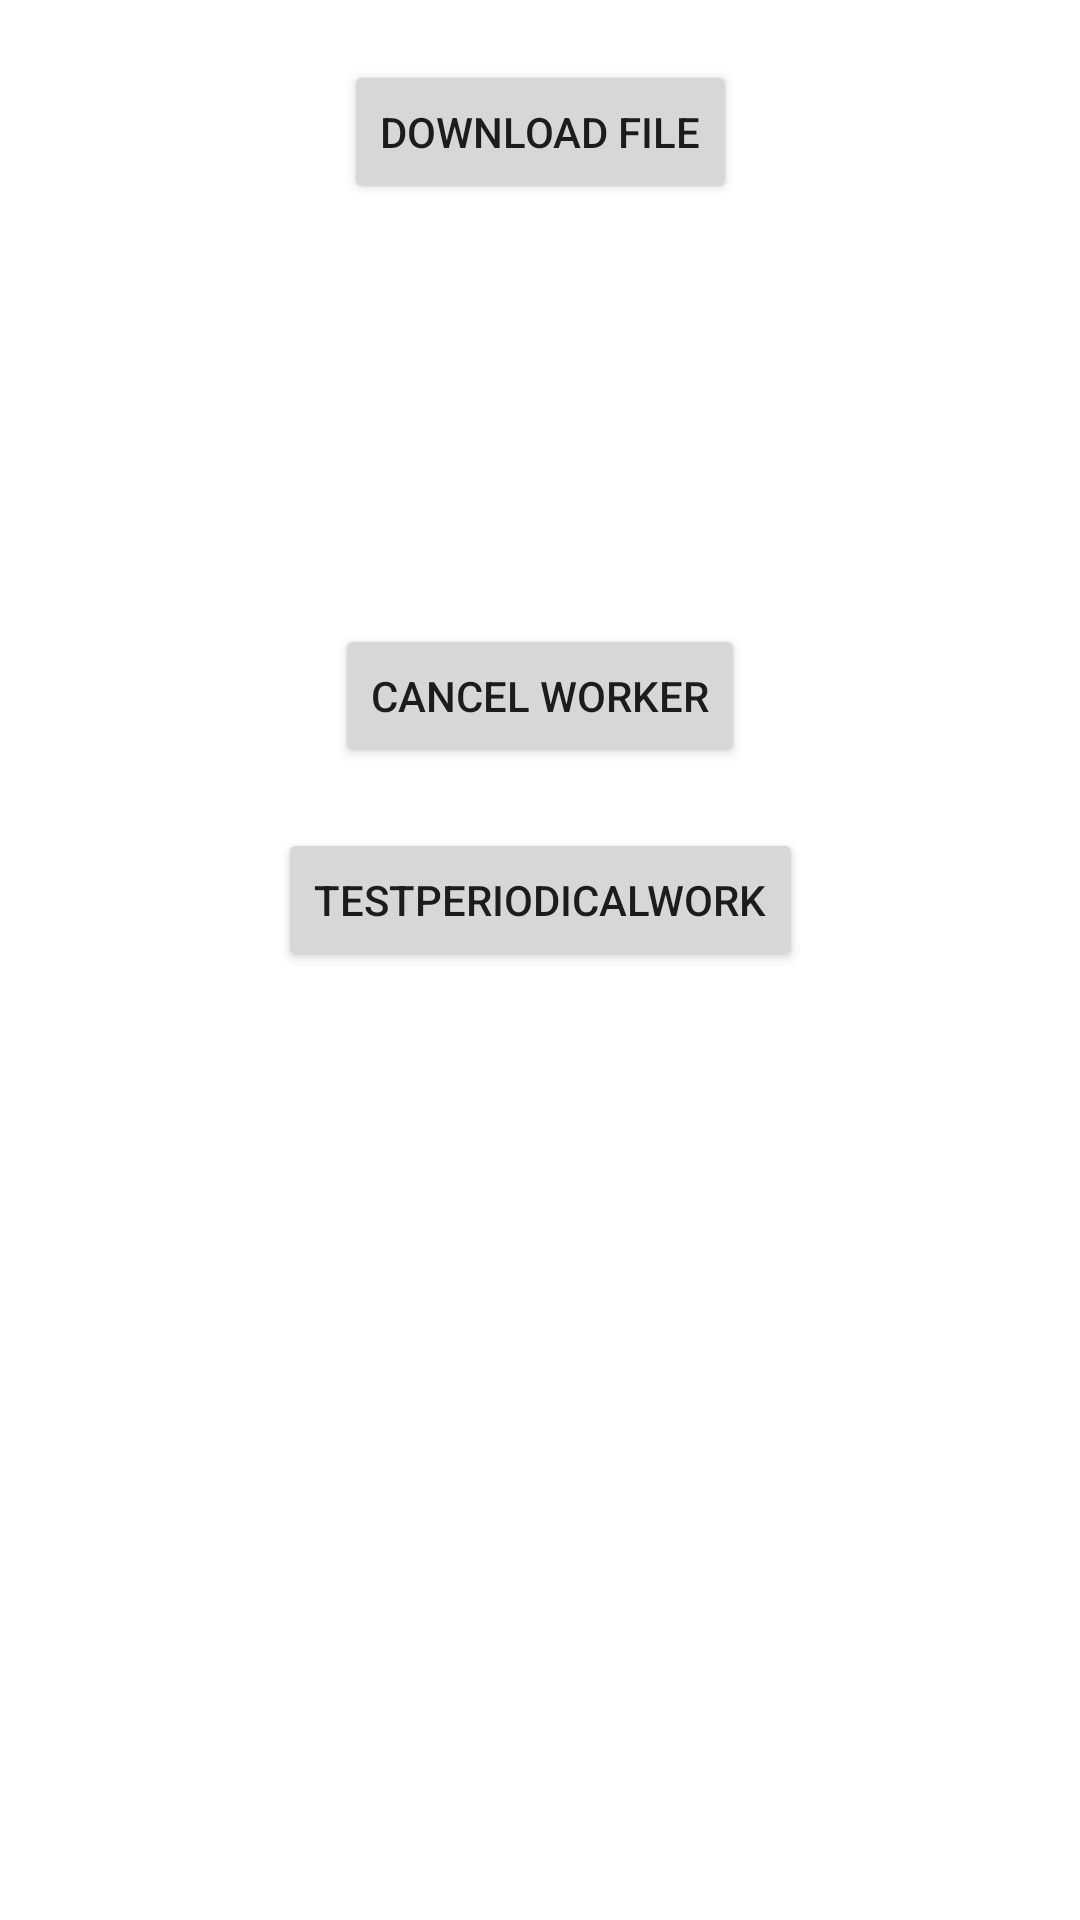

Reconstruct the res/layout file that produces this screen, plus the resources it refers to.
<!-- AndroidManifest.xml: activity theme Theme.DemoWorkManager.NoActionBar -->
<!-- res/layout/activity_main.xml -->
<?xml version="1.0" encoding="utf-8"?>
<androidx.constraintlayout.widget.ConstraintLayout xmlns:android="http://schemas.android.com/apk/res/android"
    xmlns:app="http://schemas.android.com/apk/res-auto"
    xmlns:tools="http://schemas.android.com/tools"
    android:layout_width="match_parent"
    android:layout_height="match_parent"
    tools:context=".MainActivity">

    <Button
        android:id="@+id/btnDownload"
        android:layout_width="wrap_content"
        android:layout_height="wrap_content"
        android:text="Download File"
        android:layout_marginTop="20dp"
        app:layout_constraintTop_toTopOf="parent"
        app:layout_constraintEnd_toEndOf="parent"
        app:layout_constraintStart_toStartOf="parent" />

    <ImageView
        android:id="@+id/imv"
        android:layout_width="100dp"
        android:layout_height="100dp"
        android:layout_marginTop="20dp"
        app:layout_constraintTop_toBottomOf="@+id/btnDownload"
        app:layout_constraintStart_toStartOf="parent"
        app:layout_constraintEnd_toEndOf="parent"/>

    <Button
        android:id="@+id/btnCancel"
        android:layout_width="wrap_content"
        android:layout_height="wrap_content"
        android:layout_marginTop="20dp"
        android:text="Cancel Worker"
        app:layout_constraintTop_toBottomOf="@+id/imv"
        app:layout_constraintStart_toStartOf="parent"
        app:layout_constraintEnd_toEndOf="parent"/>

    <Button
        android:id="@+id/btnTestPeriodicalWork"
        android:layout_width="wrap_content"
        android:layout_height="wrap_content"
        android:layout_marginTop="20dp"
        android:text="TestPeriodicalWork"
        app:layout_constraintTop_toBottomOf="@+id/btnCancel"
        app:layout_constraintStart_toStartOf="parent"
        app:layout_constraintEnd_toEndOf="parent"/>

</androidx.constraintlayout.widget.ConstraintLayout>
<!-- resources referenced by this layout -->
<resources>
  <style name="Theme.DemoWorkManager.NoActionBar">
          <item name="windowActionBar">false</item>
          <item name="windowNoTitle">true</item>
      </style>
</resources>
